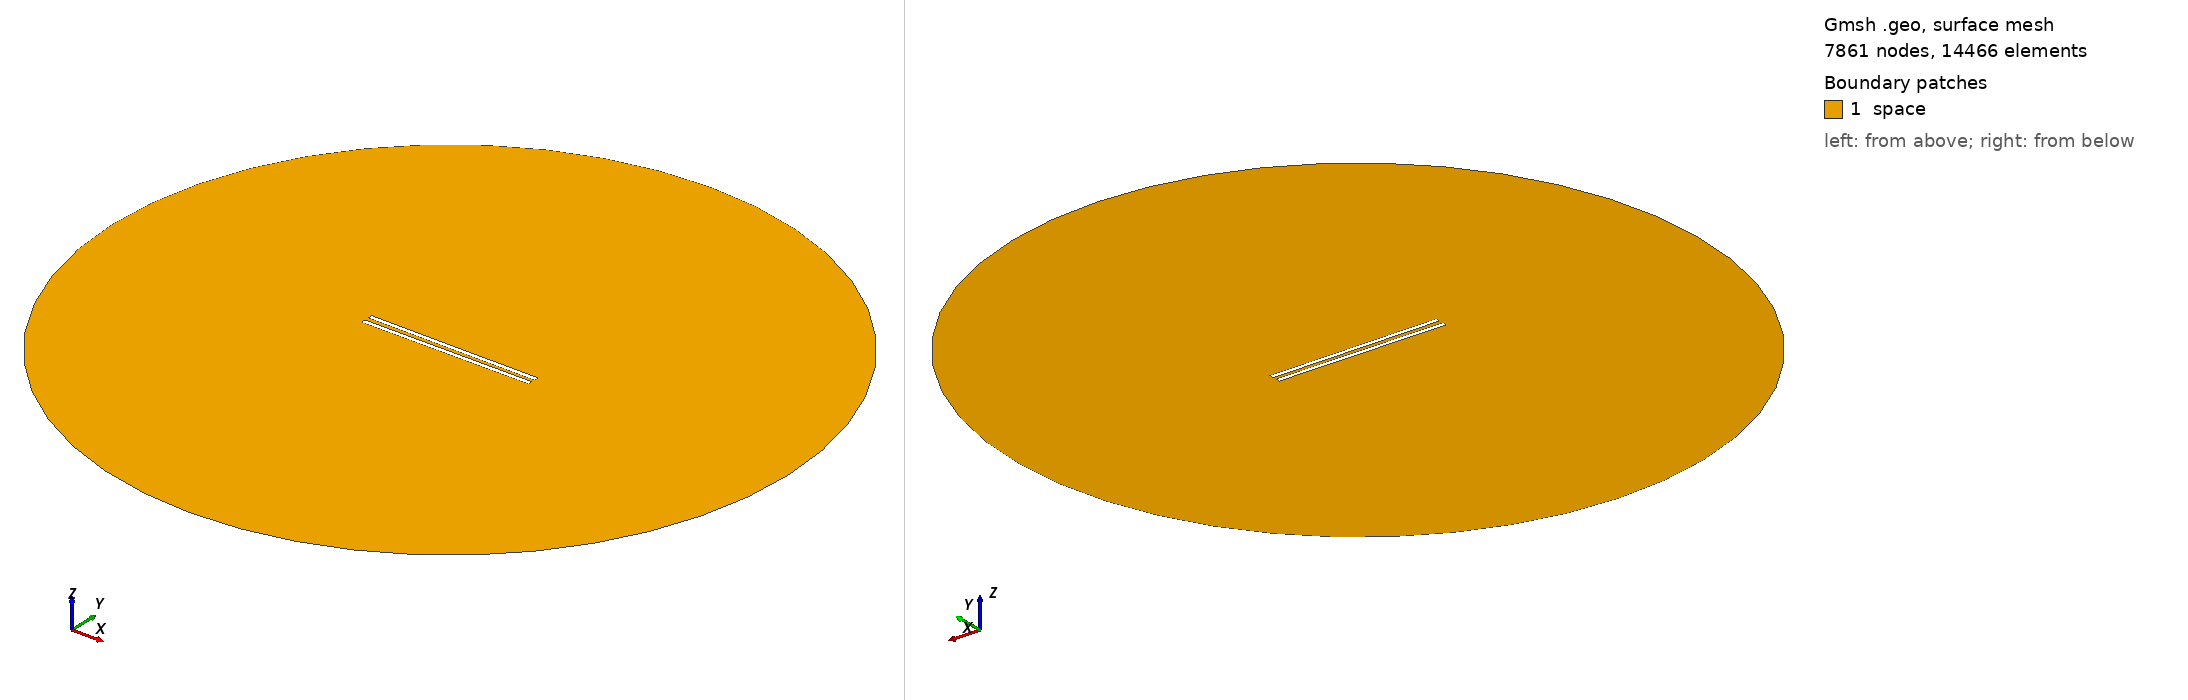

Gmsh geometry script, surface-meshed: 7861 nodes, 14466 surface elements. Boundary patches (legend numbers): 1 space. Left view from above one corner, right view from below the opposite corner. Legend entries are the model's physical surfaces. The drawing asked Gmsh for element sizes between 1% and 20% of the model's largest extent; the script's own settings can give other sizes.

=== 967.geo (drawn) ===
// Set the geometry kernel
SetFactory("OpenCASCADE");

//---------------------------------------
// Rectangles
//---------------------------------------

// Rectangle 1 (top)
Point(1) = {-49.4, 1.0833333333333333, 0, 1.0};
Point(2) = {49.4, 1.0833333333333333, 0, 1.0};
Point(3) = {49.4, 3.883333333333333, 0, 1.0};
Point(4) = {-49.4, 3.883333333333333, 0, 1.0};

Line(1) = {1, 2};
Line(2) = {2, 3};
Line(3) = {3, 4};
Line(4) = {4, 1};

Line Loop(1) = {1, 2, 3, 4};
Plane Surface(1) = {1};

Rotate { {0, 0, 1}, {0,  1.0833333333333333,  0}, -0.006 } {
  Surface{1};
}

// Rectangle 2 (bottom)
Point(5) = {-49.4, -1.0833333333333333, 0, 1.0};
Point(6) = {49.4, -1.0833333333333333, 0, 1.0};
Point(7) = {49.4, -3.883333333333333, 0, 1.0};
Point(8) = {-49.4, -3.883333333333333, 0, 1.0};

Line(5) = {5, 6};
Line(6) = {6, 7};
Line(7) = {7, 8};
Line(8) = {8, 5};

Line Loop(2) = {5, 6, 7, 8};
Plane Surface(2) = {2}; 


//---------------------------------------
// Circle
//---------------------------------------

// Define points
Point(9) = {0, 0, 0};        // Center
Point(10) = {200, 0, 0};     // Start point
Point(11) = {0, 200, 0};     // 90 degrees
Point(12) = {-200, 0, 0};    // 180 degrees
Point(13) = {0, -200, 0};    // 270 degrees

// Define circle arcs (each needs start, center, end)
Circle(9) = {10, 9, 11};
Circle(10) = {11, 9, 12};
Circle(11) = {12, 9, 13};
Circle(12) = {13, 9, 10};

// Define curve loop and surface if needed
Curve Loop(3) = {9, 10, 11, 12};
Surface(3) = {3};

//---------------------------------------
// Define Physical Groups
//---------------------------------------                

//--- Physical Curves
// Physical groups for boundaries
Physical Line("force_segment", 10) = {1};
Physical Line("upper_plate", 11) = {2, 3, 4};
Physical Line("lower_plate", 12) = {5, 6, 7, 8};
Physical Line("boundary", 20) = {9, 10, 11, 12};

// Subtract Rectangles from Circle
BooleanDifference{ Surface{3}; Delete; }{ Surface{1}; Surface{2}; Delete; }
//--- Physical Surfaces
Physical Surface("space", 30) = {3};


//---------------------------------------
// Fine mesh near the plates
//--------------------------------------- 

// Define a distance field for mesh refinement
Field[1] = Distance;
Field[1].CurvesList = {1, 2, 3, 4, 5, 6, 7, 8};  // Rectangle curves
Field[1].NumPointsPerCurve = 200;

c = 0.3;
// Define threshold field to control mesh size based on distance to attractor
Field[2] = Threshold;
Field[2].IField = 1;
Field[2].LcMin = c; // Minimum element size near the attractor
Field[2].LcMax = 100*c;  // Maximum element size away from the attractor
Field[2].DistMin = 0.01;
Field[2].DistMax = 40;

Background Field = 2;

//---------------------------------------
// 6. Generate the Mesh
//---------------------------------------
Mesh 2;  // 2D mesh generation
